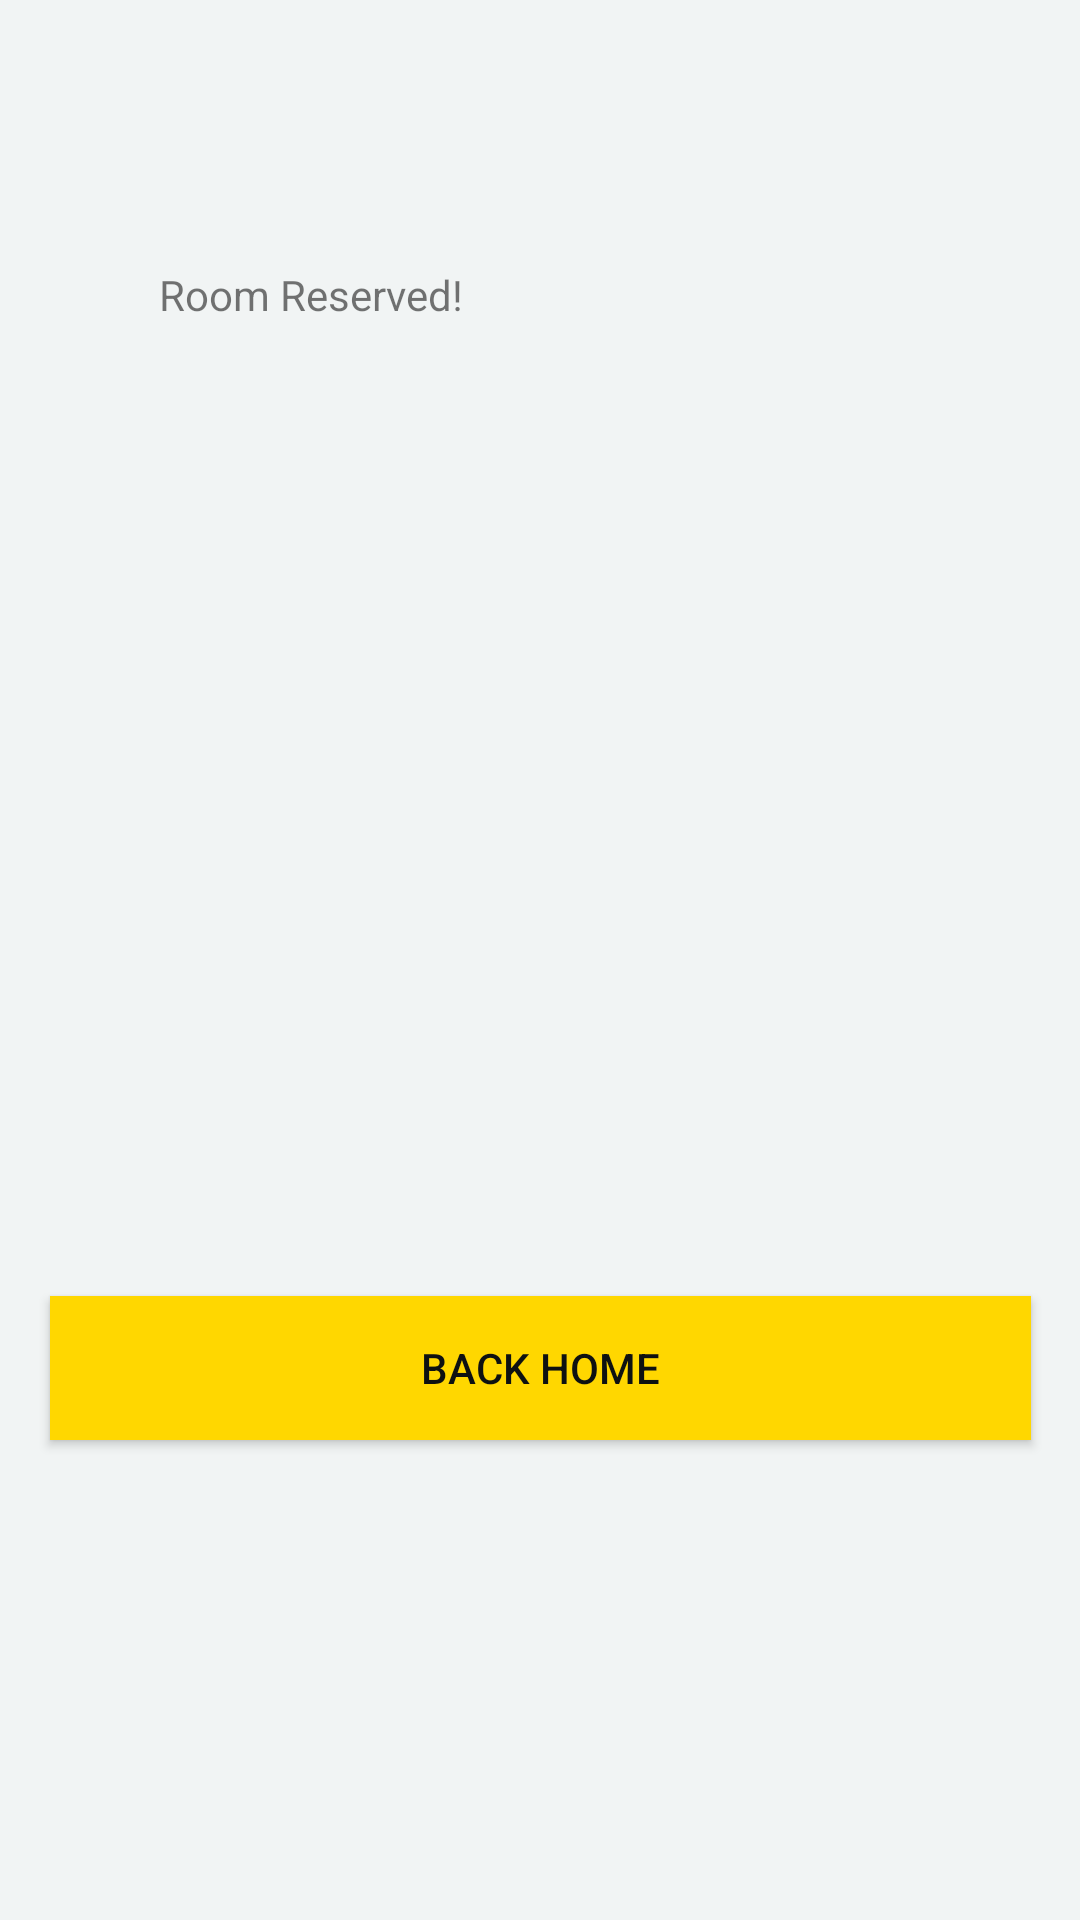

Android layout source for this screen:
<!-- AndroidManifest.xml: application theme AppTheme -->
<!-- res/layout/activity_booking_confirmation.xml -->
<?xml version="1.0" encoding="utf-8"?>
<android.support.constraint.ConstraintLayout xmlns:android="http://schemas.android.com/apk/res/android"
    xmlns:app="http://schemas.android.com/apk/res-auto"
    xmlns:tools="http://schemas.android.com/tools"
    android:layout_width="match_parent"
    android:layout_height="match_parent"
    tools:context=".BookingConfirmationActivity">

    <TextView
        android:id="@+id/textView3"
        android:layout_width="254dp"
        android:layout_height="84dp"
        android:layout_marginBottom="8dp"
        android:layout_marginEnd="8dp"
        android:layout_marginStart="8dp"
        android:layout_marginTop="8dp"
        android:text="Room Reserved!"
        app:layout_constraintBottom_toTopOf="@+id/backToHomeButton"
        app:layout_constraintEnd_toEndOf="parent"
        app:layout_constraintStart_toStartOf="parent"
        app:layout_constraintTop_toTopOf="parent"
        app:layout_constraintVertical_bias="0.243" />

    <Button
        android:id="@+id/backToHomeButton"
        android:layout_width="327dp"
        android:layout_height="wrap_content"
        android:layout_marginBottom="160dp"
        android:layout_marginEnd="8dp"
        android:layout_marginStart="8dp"
        android:background="@color/gold"
        android:text="Back Home"
        app:layout_constraintBottom_toBottomOf="parent"
        app:layout_constraintEnd_toEndOf="parent"
        app:layout_constraintStart_toStartOf="parent" />
</android.support.constraint.ConstraintLayout>
<!-- resources referenced by this layout -->
<resources>
  <color name="gold">#ffd700</color>
  <style name="AppTheme" parent="Theme.AppCompat.Light.DarkActionBar">
          
          <item name="colorPrimary">@color/gold</item>
          <item name="android:textColorPrimary">@color/softBlack</item>
          <item name="android:titleTextColor">@color/softBlack</item>
          <item name="colorPrimaryDark">@color/softBlack</item>
          <item name="colorAccent">@color/gold</item>
          <item name="android:windowBackground">@color/softWhite</item>
          <item name="android:colorBackground">@color/red</item>
          <item name="android:editTextBackground">@drawable/textinputborder</item>
  
      </style>
  <color name="softBlack">#0e1111</color>
  <color name="softWhite">#F1F4F4</color>
  <color name="red">#ff0000</color>
  <!-- drawable textinputborder (drawable) -->
  <?xml version="1.0" encoding="utf-8"?>
  <shape xmlns:android="http://schemas.android.com/apk/res/android">
      android:shape="rectangle">
      <solid android:color="@color/white" />
      <stroke android:width="2.5dp"
          android:color="@color/softBlack" />
      <corners
          android:radius="4dp"/>
  </shape>
  <color name="white">#ffffff</color>
</resources>
